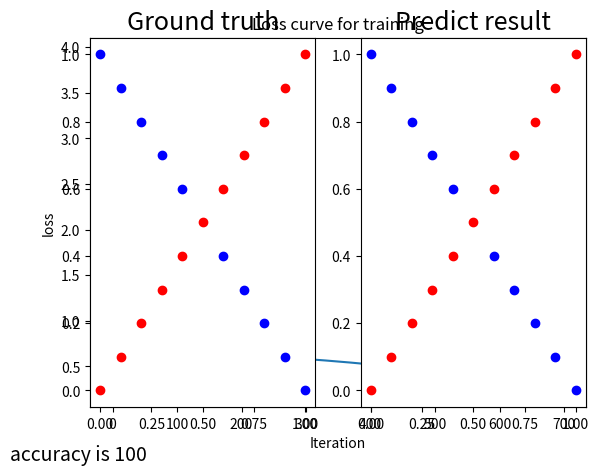

Write Python code to recreate this figure.
import numpy as np
import matplotlib.pyplot as plt

def generate_linear(n=100):
    pts = np.random.uniform(0, 1, (n, 2))
    inputs = []
    labels = []
    for pt in pts:
        inputs.append([pt[0], pt[1]])
        distance = (pt[0]-pt[1])/1.414
        if pt[0] > pt[1]:
            labels.append(0)
        else:
            labels.append(1)
    return np.array(inputs), np.array(labels).reshape(n, 1)

def generate_XOR_easy():
    inputs = []
    labels = []

    for i in range(11):
        inputs.append([0.1*i, 0.1*i])
        labels.append(0)

        if 0.1*i == 0.5:
            continue

        inputs.append([0.1*i, 1-0.1*i])
        labels.append(1)
    
    return np.array(inputs), np.array(labels).reshape(21, 1)

def show_result(x, y, pred_y, acc):
    plt.figtext(0, 0, "accuracy is " + str(acc), fontsize=14)
    plt.subplot(1,2,1)
    plt.title('Ground truth', fontsize=18)
    for i in range(x.shape[0]):
        if y[i] == 0:
            plt.plot(x[i][0], x[i][1], 'ro')
        else:
            plt.plot(x[i][0], x[i][1], 'bo')
    plt.subplot(1,2,2)
    plt.title('Predict result', fontsize=18)
    for i in range(x.shape[0]):
        if pred_y[i] == 0:
            plt.plot(x[i][0], x[i][1], 'ro')
        else:
            plt.plot(x[i][0], x[i][1], 'bo')
    plt.show()

class NeuralNet():
        
    def __init__(self, layers=[2, 13, 8, 1], learning_rate=0.001, iterations=100):
        self.params = {}
        self.learning_rate = learning_rate
        self.iterations = iterations
        self.loss = []
        self.sample_size = None
        self.layers = layers
        self.X = None
        self.y = None
                
    def init_weights(self):
        np.random.seed(1) # Seed the random number generator
        self.params["W1"] = np.random.randn(self.layers[0], self.layers[1]) 
        self.params['b1'] = np.random.randn(self.layers[1],)
        self.params['W2'] = np.random.randn(self.layers[1],self.layers[2]) 
        self.params['b2'] = np.random.randn(self.layers[2],)
        self.params['W3'] = np.random.randn(self.layers[2],self.layers[3]) 
        self.params['b3'] = np.random.randn(self.layers[3],)
    
    def relu(self,Z):
        return np.maximum(0,Z)

    def dRelu(self, x):
        x[x<=0] = 0
        x[x>0] = 1
        return x

    def eta(self, x):
      ETA = 0.0000000001
      return np.maximum(x, ETA)

    def sigmoid(self,Z):
        return 1.0/(1.0 + np.exp(-Z))

    def dsigmoid(self, x):
        return np.multiply(x, 1.0 - x)

    def entropy_loss(self,y, yhat):
        nsample = len(y)
        yhat_inv = 1.0 - yhat
        y_inv = 1.0 - y
        yhat = self.eta(yhat) ## clips value to avoid NaNs in log
        yhat_inv = self.eta(yhat_inv) 
        loss = -1/nsample * (np.sum(np.multiply(np.log(yhat), y) + np.multiply((y_inv), np.log(yhat_inv))))
        return loss

    def MSE_loss(self,y, yhat):
        loss = np.mean(np.power(y - yhat, 2))
        return loss

    def dMSE(self, y, yhat):
        return -2 * np.mean(y - yhat)

    def forward_propagation(self):
        Z1 = self.X.dot(self.params['W1']) + self.params['b1']
        A1 = Z1
        Z2 = A1.dot(self.params['W2']) + self.params['b2']
        A2 = self.relu(Z2)
        Z3 = A2.dot(self.params['W3']) + self.params['b3']
        yhat = self.sigmoid(Z3)
        loss = self.entropy_loss(self.y, yhat)
            
        self.params['Z1'] = Z1
        self.params['Z2'] = Z2
        self.params['Z3'] = Z3
        self.params['A1'] = A1
        self.params['A2'] = A2

        return yhat,loss

    def back_propagation(self,yhat):
        dl_wrt_yhat = np.divide(1 - self.y, self.eta(1 - yhat)) - np.divide(self.y, self.eta(yhat))
        dl_wrt_sig = self.dsigmoid(yhat)
        dl_wrt_z3 = dl_wrt_yhat * dl_wrt_sig
        dl_wrt_b3 = dl_wrt_z3
        dl_wrt_w3 = self.params['A2'].T.dot(dl_wrt_z3)

        dl_wrt_A2 = dl_wrt_z3.dot(self.params['W3'].T)
        dl_wrt_z2 = dl_wrt_A2 * self.dRelu(self.params['Z2'])
        dl_wrt_b2 = dl_wrt_z2
        dl_wrt_w2 = self.params['A1'].T.dot(dl_wrt_z2)

        dl_wrt_A1 = dl_wrt_z2.dot(self.params['W2'].T)
        dl_wrt_z1 = dl_wrt_A1
        dl_wrt_b1 = dl_wrt_z1
        dl_wrt_w1 = self.X.T.dot(dl_wrt_z1)

        self.params['W1'] = self.params['W1'] - self.learning_rate * dl_wrt_w1
        self.params['W2'] = self.params['W2'] - self.learning_rate * dl_wrt_w2
        self.params['W3'] = self.params['W3'] - self.learning_rate * dl_wrt_w3
        self.params['b1'] = self.params['b1'] - self.learning_rate * dl_wrt_b1
        self.params['b2'] = self.params['b2'] - self.learning_rate * dl_wrt_b2
        self.params['b3'] = self.params['b3'] - self.learning_rate * dl_wrt_b3

    def fit(self, data_type):
        self.init_weights()

        for i in range(self.iterations):
            if data_type == "linear":
                Xtrain, ytrain = generate_linear()
            elif data_type == "xor":
                Xtrain, ytrain = generate_XOR_easy()
            # for j in range(len(Xtrain)):
            #     self.X = Xtrain[j].reshape(1, 2)
            #     self.y = ytrain[j].reshape(1, 1)
            #     yhat, loss = self.forward_propagation()
            #     self.back_propagation(yhat)

            self.X = Xtrain
            self.y = ytrain
            yhat, loss = self.forward_propagation()
            self.back_propagation(yhat)
            self.loss.append(loss)
            print("epoch", i, "loss :", loss)

    def predict(self, X):
        Z1 = X.dot(self.params['W1']) + self.params['b1']
        A1 = Z1
        Z2 = A1.dot(self.params['W2']) + self.params['b2']
        A2 = self.relu(Z2)
        Z3 = A2.dot(self.params['W3']) + self.params['b3']
        pred = self.sigmoid(Z3)
        return np.where(pred >= 0.5, 1, 0), pred

    def acc(self, y, yhat):
        acc = int(sum(y == yhat) / len(y) * 100)
        return acc

    def plot_loss(self):
        plt.plot(self.loss)
        plt.xlabel("Iteration")
        plt.ylabel("loss")
        plt.title("Loss curve for training")
        plt.show()

nn = NeuralNet(layers=[2, 4, 4, 1], learning_rate=0.001, iterations=700) # create the NN model
nn.fit("xor")
nn.plot_loss()

Xtest, ytest = generate_XOR_easy()
# Xtest, ytest = generate_linear()
test_pred, pred = nn.predict(Xtest)
print(pred.round(3))
print("Test accuracy is {}".format(nn.acc(ytest, test_pred)))

show_result(Xtest, ytest, test_pred, nn.acc(ytest, test_pred))

# fig, (ax1, ax2) = plt.subplots(1, 2)
# ax1.set_title('Ground truth')
# ax2.set_title('Predict result')
# ax1.scatter(Xtest[:, 0], Xtest[:, 1], c=ytest)
# ax2.scatter(Xtest[:, 0], Xtest[:, 1], c=test_pred)
# plt.show()
